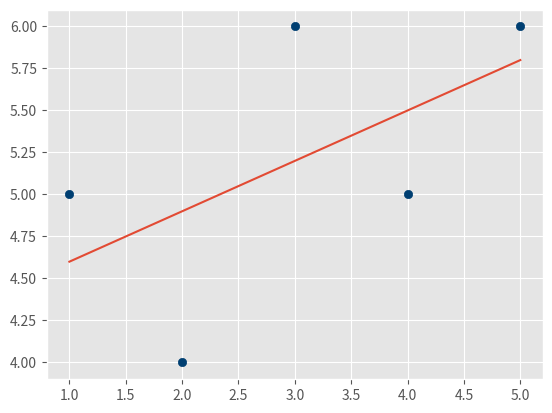

Write the Python code that produced this figure.
from statistics import mean
import numpy as np
import matplotlib.pyplot as plt
from matplotlib import style

style.use("ggplot")
xs = np.array([1, 2, 3, 4, 5], dtype=np.float64)
ys = np.array([5, 4, 6, 5, 6], dtype=np.float64)


def best_fit_slope_and_intercept(xs, ys):
    m = ((mean(xs) * mean(ys)) - mean(xs * ys)) / (
        (mean(xs) * mean(xs)) - mean(xs * xs)
    )

    b = mean(ys) - m * mean(xs)

    return m, b


m, b = best_fit_slope_and_intercept(xs, ys)

print(m, b)
regression_line = [m * x + b for x in xs]
plt.scatter(xs, ys, color="#003F72")
plt.plot(xs, regression_line)
plt.show()
